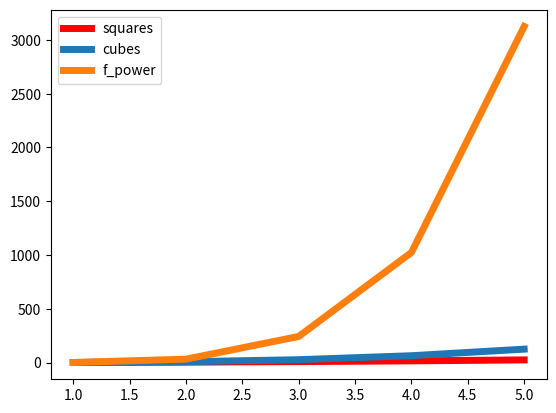

The matplotlib source for this figure: (Note: this script raises an exception after producing the figure.)
import matplotlib.pyplot as plt
input_values=[1,2,3,4,5]
squares=[1,4,9,16,25]
cubes=[1,8,27,64,125]
f_power=[1,32,243,1024,3125]
plt.plot(input_values,squares,linewidth=5,c="red",label="squares")
plt.plot(input_values,cubes,linewidth=5,label="cubes")
plt.plot(input_values,f_power,linewidth=5,label="f_power")
plt.legend()
plt.xlim(2,4,5)
plt.show()
